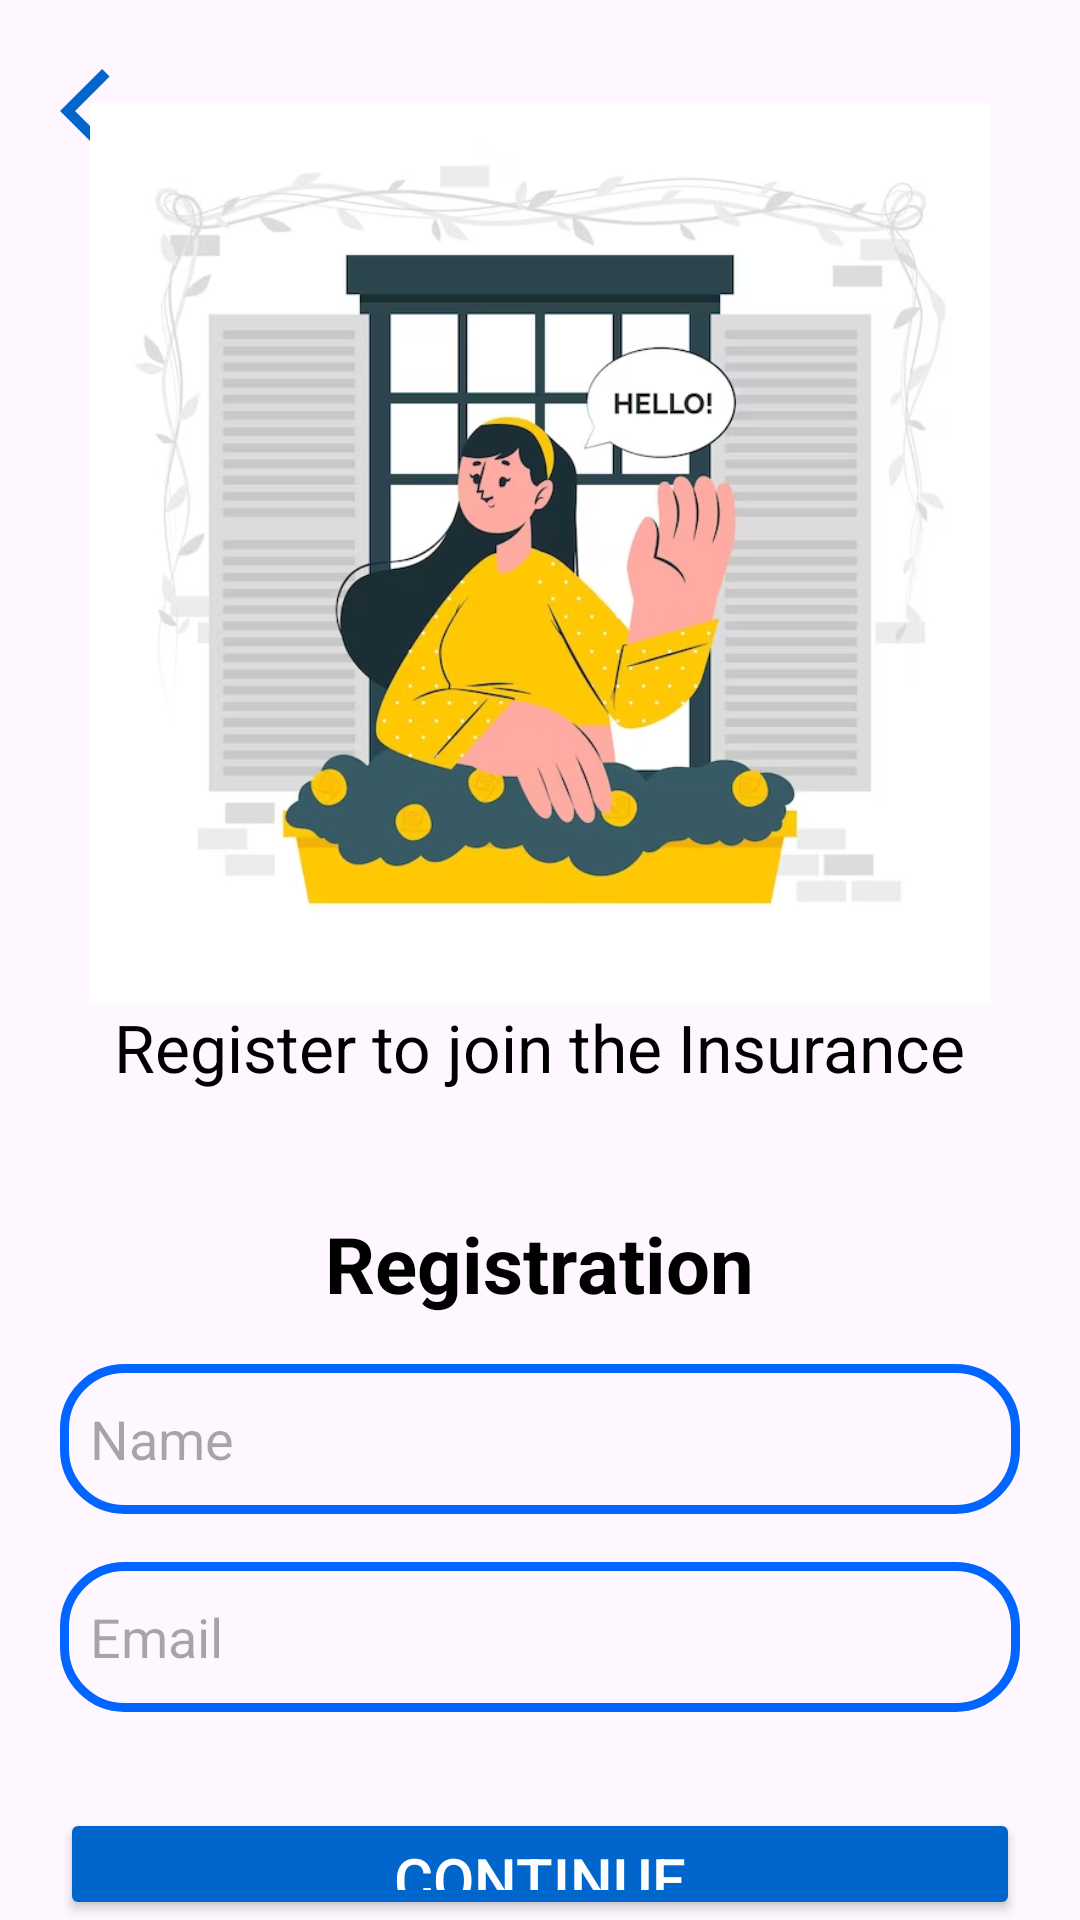

Here is an Android app screen rendered from its layout file. Give the layout XML and the strings, colors and styles it references.
<!-- AndroidManifest.xml: application theme Theme.InsuranceApp -->
<!-- res/layout/register2.xml -->
<?xml version="1.0" encoding="utf-8"?>
<LinearLayout xmlns:android="http://schemas.android.com/apk/res/android"
    xmlns:app="http://schemas.android.com/apk/res-auto"
    xmlns:tools="http://schemas.android.com/tools"
    android:layout_width="match_parent"
    android:layout_height="match_parent"
    tools:context=".MainActivity"
    android:orientation="vertical"
    android:gravity="center_horizontal"
    >
    <AbsoluteLayout
        android:layout_width="match_parent"
        android:layout_height="wrap_content"
        android:orientation="vertical">
        <ImageView
            android:id="@+id/Back"
            android:layout_width="wrap_content"
            android:layout_height="wrap_content"
            android:layout_x="20dp"
            android:layout_y="20dp"
            android:elevation="10dp"
            android:src="@drawable/baseline_arrow_back_ios_24" />
    </AbsoluteLayout>
    
    <ImageView
        android:layout_width="wrap_content"
        android:layout_height="300dp"
        android:src="@drawable/img_4"
        android:layout_marginTop="-20dp"
        />


    <TextView
        android:layout_width="wrap_content"
        android:layout_height="wrap_content"
        android:text="Register to join the Insurance"
        android:textSize="22sp"
        android:textColor="#000"
        android:layout_marginBottom="40dp"/>

    <TextView
        android:layout_width="wrap_content"
        android:layout_height="wrap_content"
        android:text="Registration"
        android:textSize="26sp"
        android:textStyle="bold"
        android:textColor="#000"

        android:layout_marginBottom="16dp"/>

    <EditText
        android:id="@+id/editTextName"
        android:layout_width="match_parent"
        android:layout_height="50dp"
        android:hint="Name"
        android:inputType="text"
        android:textColor="#000"
        android:background="@drawable/custom_edittext"
        android:layout_marginBottom="16dp"
        android:paddingLeft="10dp"
        android:layout_marginHorizontal="20dp"/>

    <EditText
        android:id="@+id/editTextEmail"
        android:layout_width="match_parent"
        android:layout_height="50dp"
        android:hint="Email"
        android:inputType="textEmailAddress"
        android:textColor="#000"
        android:background="@drawable/custom_edittext"
        android:layout_marginBottom="16dp"
        android:paddingLeft="10dp"
        android:layout_marginHorizontal="20dp"/>

   

    <Button
        android:id="@+id/continuebtn"
        android:layout_width="match_parent"
        android:layout_height="wrap_content"
        android:text="Continue"
        android:textColor="@color/white"
        android:backgroundTint="@color/blue"
        android:textSize="20sp"
        android:layout_marginTop="16dp"
        android:layout_marginHorizontal="20dp"/>

</LinearLayout>
<!-- resources referenced by this layout -->
<resources>
  <color name="blue">#0066CC</color>
  <color name="white">#FFFFFFFF</color>
  <!-- drawable baseline_arrow_back_ios_24 (drawable) -->
  <vector android:autoMirrored="true" android:height="34dp"
      android:tint="#0066cc" android:viewportHeight="24"
      android:viewportWidth="24" android:width="34dp" xmlns:android="http://schemas.android.com/apk/res/android">
      <path android:fillColor="@android:color/white" android:pathData="M11.67,3.87L9.9,2.1 0,12l9.9,9.9 1.77,-1.77L3.54,12z"/>
  </vector>
  <!-- drawable custom_edittext (drawable) -->
  <?xml version="1.0" encoding="utf-8"?>
  <shape xmlns:android="http://schemas.android.com/apk/res/android"
      android:shape="rectangle">
  
      <stroke
          android:width="3dp"
          android:color="#0066ff"/>
      <corners
          android:radius="20dp"/>
  </shape>
  <!-- drawable img_4: png bitmap (drawable, 206368 bytes) -->
  <style name="Theme.InsuranceApp" parent="Base.Theme.InsuranceApp" />
  <style name="Base.Theme.InsuranceApp" parent="Theme.Material3.DayNight.NoActionBar">
          
          
      </style>
</resources>
